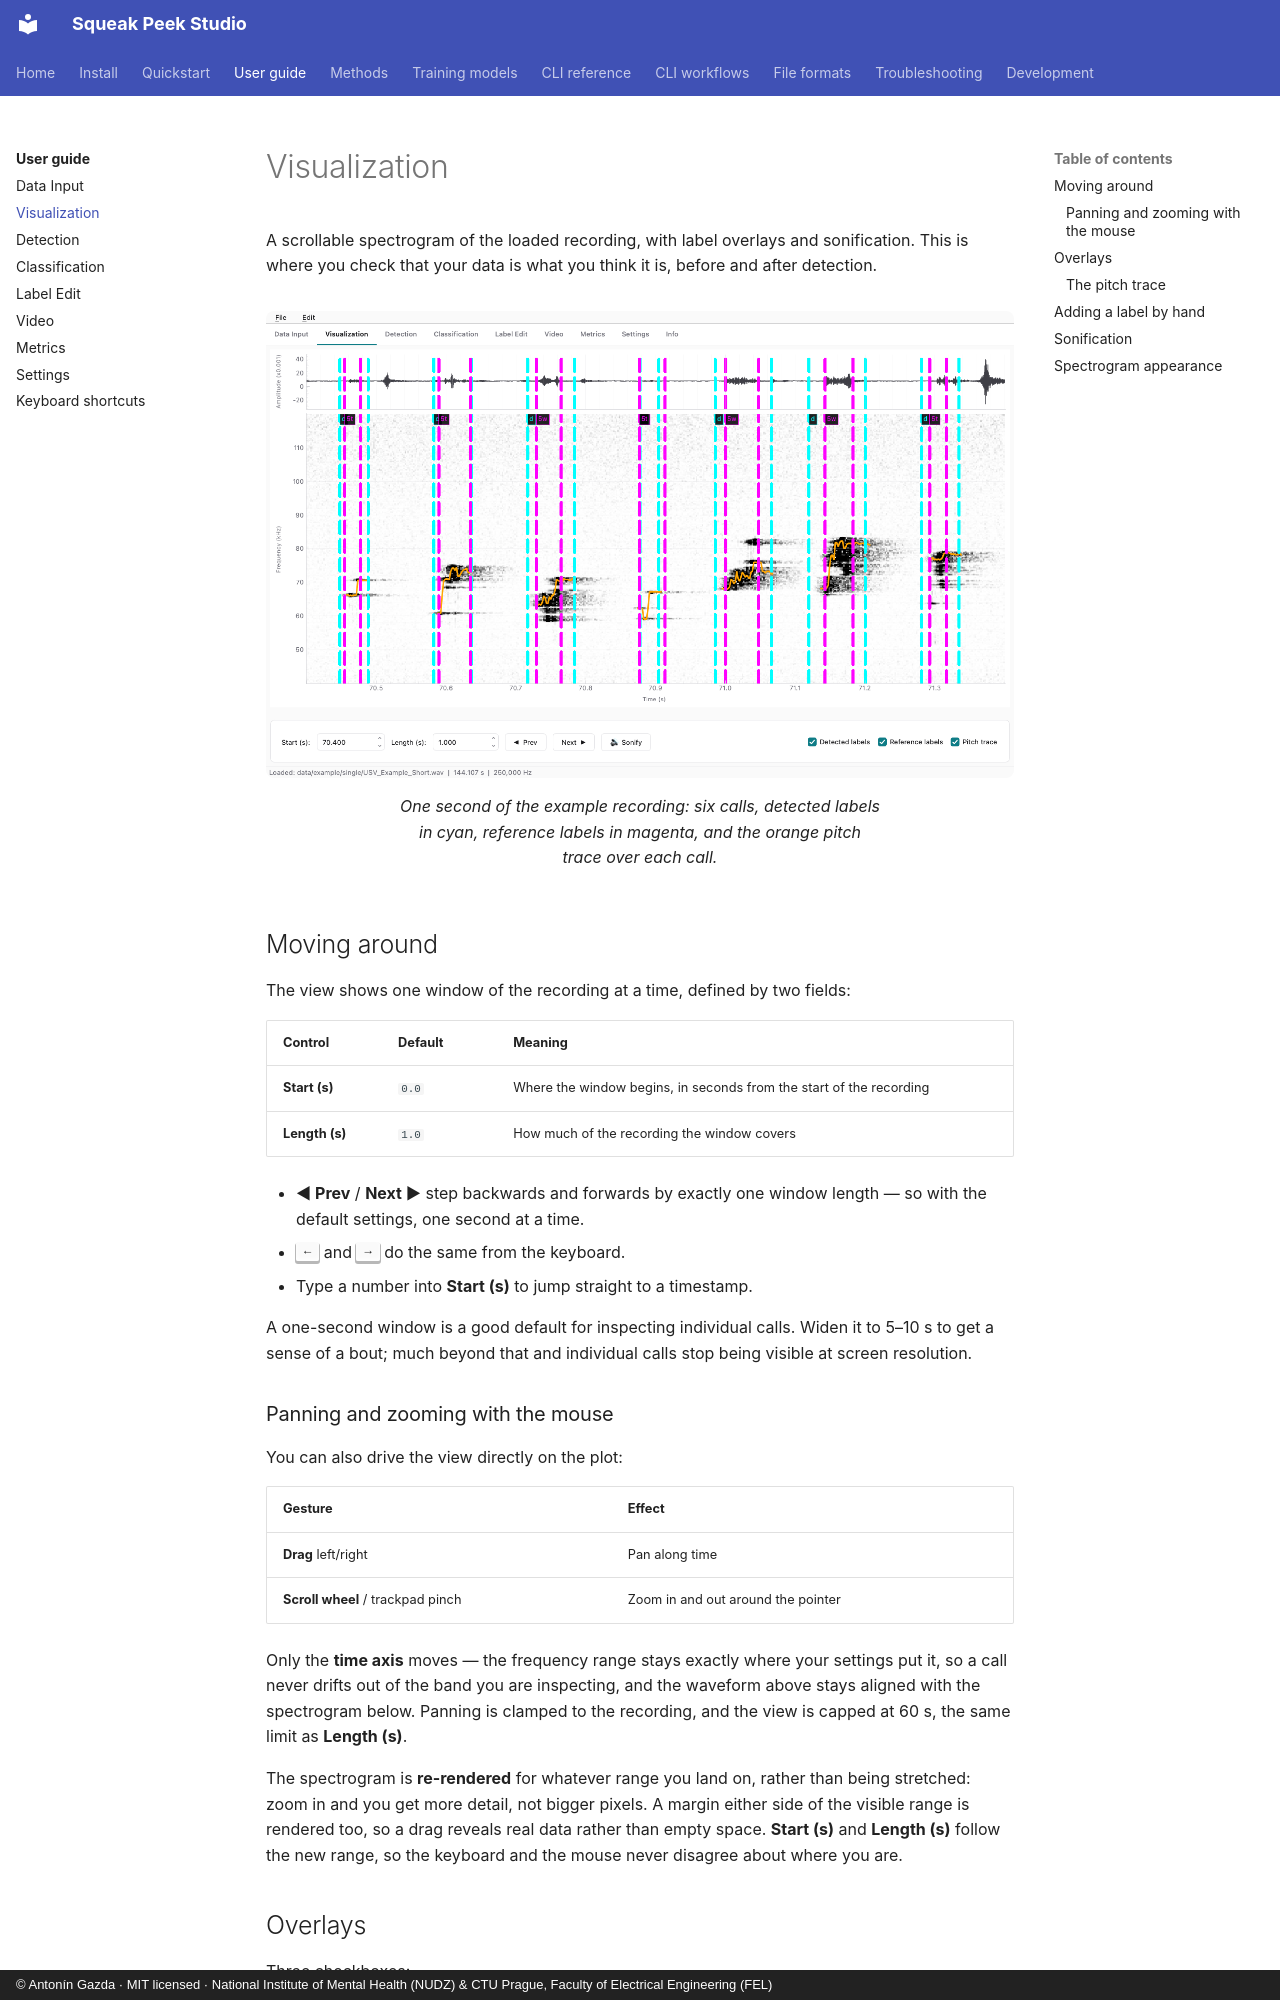

repository: antoningazda/DEV_Squeak_Peek_Studio_PYTHON · page: guide/visualization/index.html · generator: mkdocs · copyright: © Antonín Gazda · MIT licensed · National Institute of Mental Health (NUDZ) & CTU Prague, Faculty of Electrical Engineering (FEL)

# Visualization

A scrollable spectrogram of the loaded recording, with label overlays and
sonification. This is where you check that your data is what you think it
is, before and after detection.

<figure markdown>
  ![The Visualization tab: waveform, spectrogram, label overlays and pitch traces](../assets/screenshots/visualization.png#only-light){ .spk-shot }
  ![The Visualization tab: waveform, spectrogram, label overlays and pitch traces](../assets/screenshots/visualization-dark.png#only-dark){ .spk-shot }
  <figcaption>One second of the example recording: six calls, detected labels in
  cyan, reference labels in magenta, and the orange pitch trace over each call.</figcaption>
</figure>

## Moving around

The view shows one window of the recording at a time, defined by two fields:

| Control | Default | Meaning |
|---|---|---|
| **Start (s)** | `0.0` | Where the window begins, in seconds from the start of the recording |
| **Length (s)** | `1.0` | How much of the recording the window covers |

- **◀ Prev** / **Next ▶** step backwards and forwards by exactly one window
  length — so with the default settings, one second at a time.
- <kbd>←</kbd> and <kbd>→</kbd> do the same from the keyboard.
- Type a number into **Start (s)** to jump straight to a timestamp.

A one-second window is a good default for inspecting individual calls.
Widen it to 5–10 s to get a sense of a bout; much beyond that and
individual calls stop being visible at screen resolution.

### Panning and zooming with the mouse

You can also drive the view directly on the plot:

| Gesture | Effect |
|---|---|
| **Drag** left/right | Pan along time |
| **Scroll wheel** / trackpad pinch | Zoom in and out around the pointer |

Only the **time axis** moves — the frequency range stays exactly where your
settings put it, so a call never drifts out of the band you are inspecting,
and the waveform above stays aligned with the spectrogram below. Panning is
clamped to the recording, and the view is capped at 60 s, the same limit as
**Length (s)**.

The spectrogram is **re-rendered** for whatever range you land on, rather
than being stretched: zoom in and you get more detail, not bigger pixels. A
margin either side of the visible range is rendered too, so a drag reveals
real data rather than empty space. **Start (s)** and **Length (s)** follow
the new range, so the keyboard and the mouse never disagree about where you
are.
